Run: headless pygame with SDL's dummy video driver; simulated clock (each Clock.tick advances the game by its frame time, no real sleeping); random seed 0; keys injected as events and as key.get_pressed() state; no mouse input.
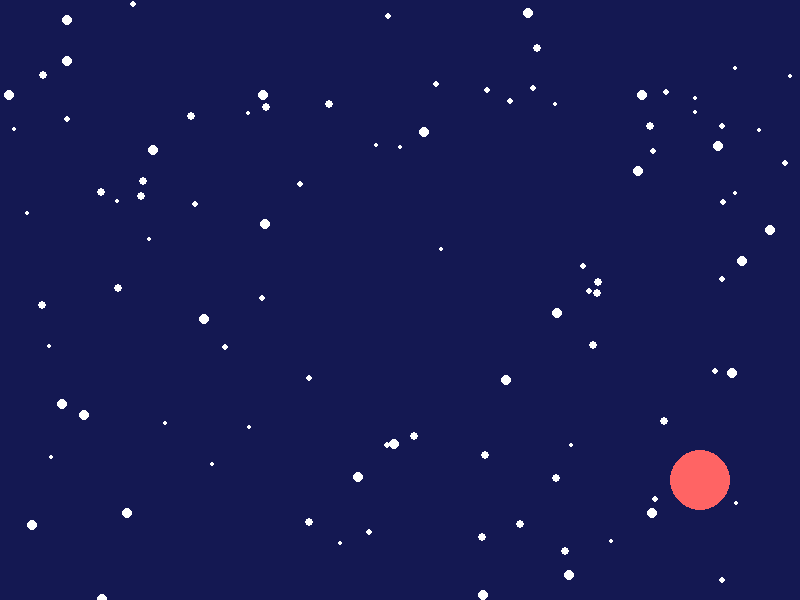
Frame 1 of 4 · flips 1–60 · no input
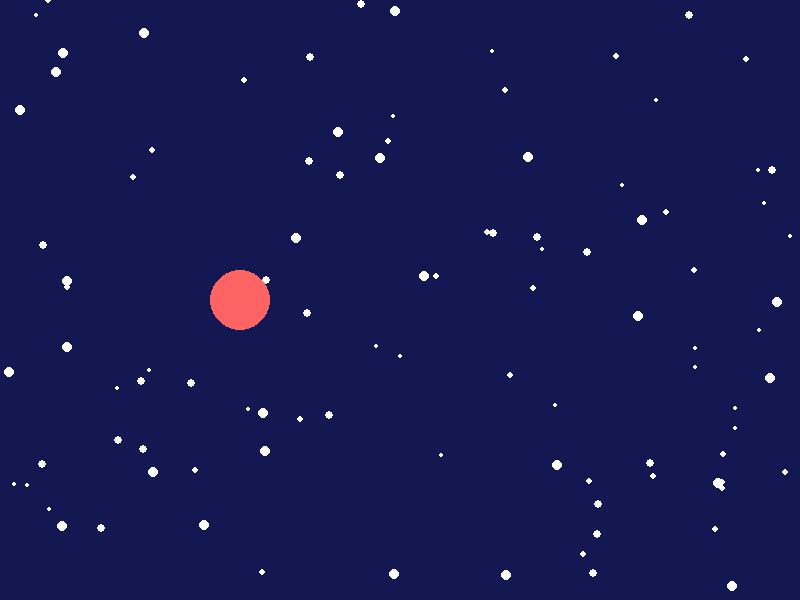
Frame 2 of 4 · flips 61–180 · tapped SPACE, RETURN · held RIGHT (→), D
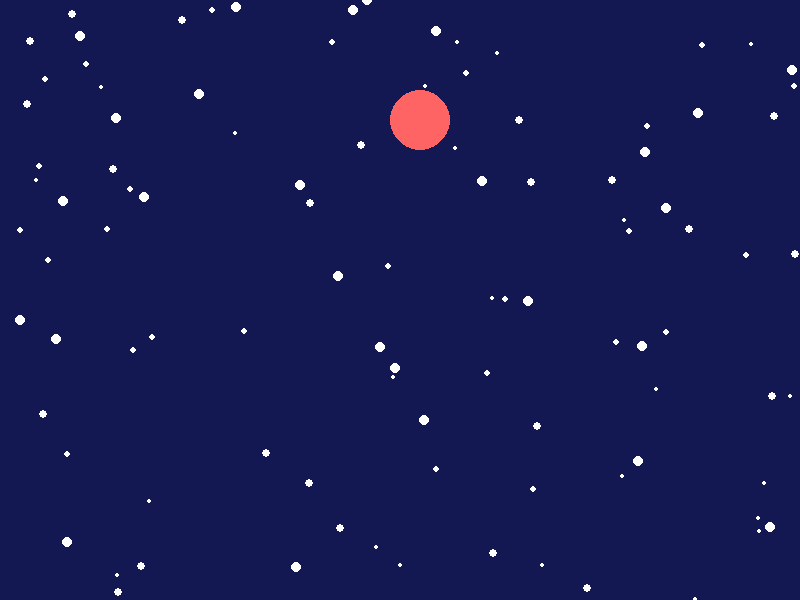
Frame 3 of 4 · flips 181–300 · held DOWN (↓), S
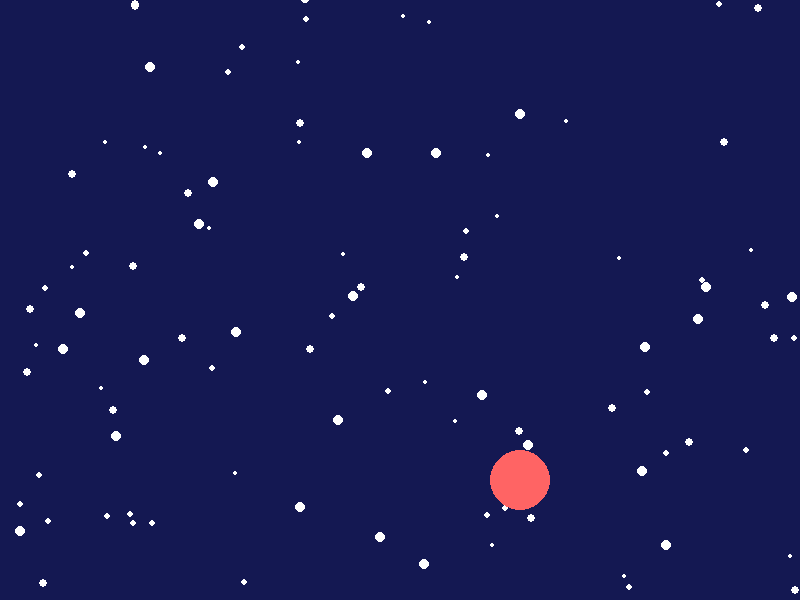
Frame 4 of 4 · flips 301–420 · held LEFT (←), A, UP (↑), W

The pygame program that drew these frames:

import pygame
import sys
import random

# Inicialización de Pygame
pygame.init()

# Configuración de la ventana
size = (800, 600)

# Crear la ventana
screen = pygame.display.set_mode(size)
pygame.display.set_caption("Animación - Círculo en movimiento con nieve")

# Reloj para controlar los FPS
clock = pygame.time.Clock()

# Propiedades del círculo
circulo_x = 400
circulo_y = 300
circulo_radio = 30
circulo_color = (255, 100, 100)  # Rojo

# Velocidad del círculo
velocidad_x = 5
velocidad_y = 3

# Crear copos de nieve
class Copo:
    def __init__(self):
        self.x = random.randint(0, size[0])
        self.y = random.randint(-50, size[1])
        self.velocidad = random.uniform(1, 3)
        self.tamano = random.randint(2, 5)
    
    def caer(self):
        self.y += self.velocidad
        # Si el copo sale de la pantalla, vuelve a aparecer arriba
        if self.y > size[1]:
            self.y = random.randint(-20, -5)
            self.x = random.randint(0, size[0])
    
    def dibujar(self, screen):
        pygame.draw.circle(screen, (255, 255, 255), (int(self.x), int(self.y)), self.tamano)

# Crear una lista de copos de nieve
copos = [Copo() for _ in range(100)]

# Bucle principal donde se ejecuta el juego
while True:
    for event in pygame.event.get():
        if event.type == pygame.QUIT:
            sys.exit()
    
    # Actualizar posición del círculo
    circulo_x += velocidad_x
    circulo_y += velocidad_y
    
    # Detectar colisión con los bordes y rebotar
    if circulo_x - circulo_radio <= 0 or circulo_x + circulo_radio >= size[0]:
        velocidad_x = -velocidad_x
    if circulo_y - circulo_radio <= 0 or circulo_y + circulo_radio >= size[1]:
        velocidad_y = -velocidad_y
    
    # Actualizar posición de los copos de nieve
    for copo in copos:
        copo.caer()
    
    # Limpiar la pantalla (fondo azul oscuro para simular noche)
    screen.fill((20, 24, 82))
    
    # Dibujar los copos de nieve
    for copo in copos:
        copo.dibujar(screen)
    
    # Dibujar el círculo (encima de la nieve)
    pygame.draw.circle(screen, circulo_color, (int(circulo_x), int(circulo_y)), circulo_radio)
    
    # Actualizar la pantalla
    pygame.display.flip()
    
    # Controlar los FPS (60 frames por segundo)
    clock.tick(60)
